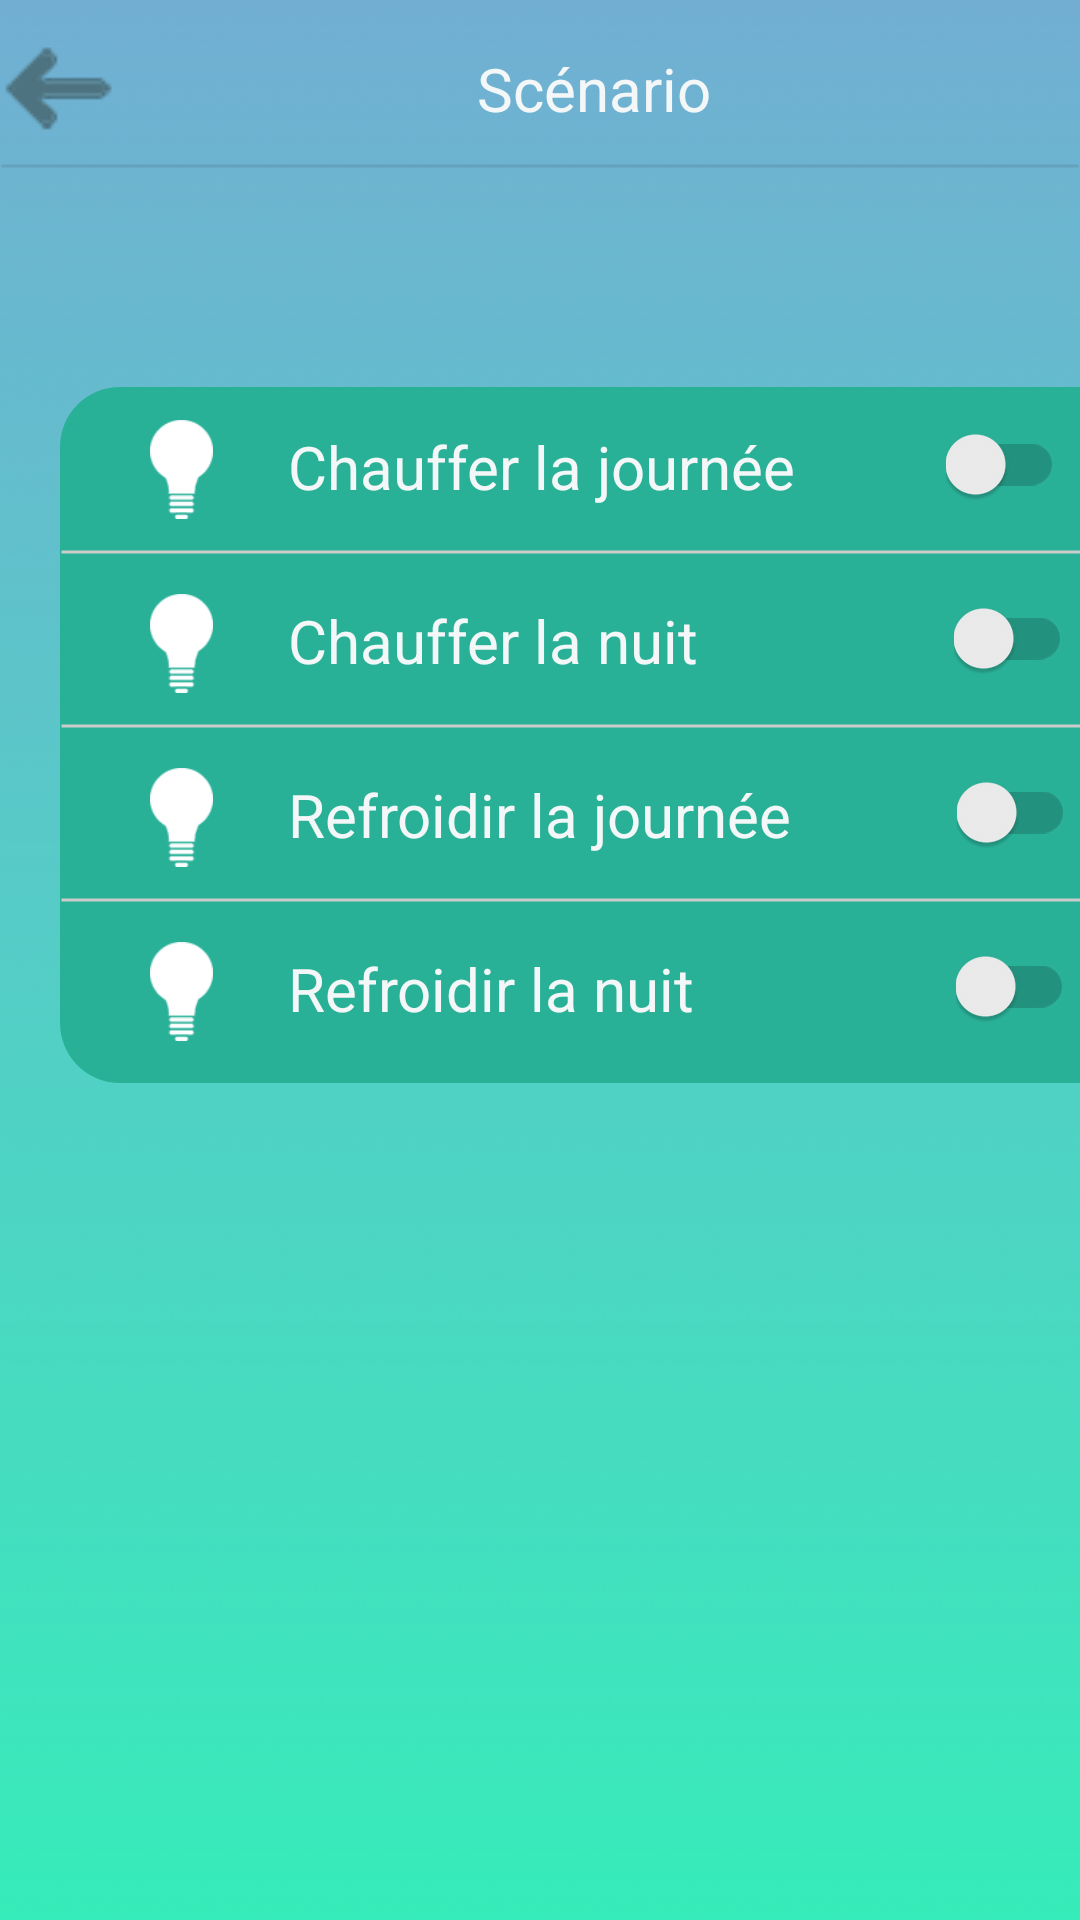

Write the Android layout XML for this screen, with the resource values it uses.
<!-- AndroidManifest.xml: application theme AppTheme -->
<!-- res/layout/activity_simulation.xml -->
<?xml version="1.0" encoding="utf-8"?>
<RelativeLayout xmlns:android="http://schemas.android.com/apk/res/android"
    xmlns:app="http://schemas.android.com/apk/res-auto"
    xmlns:tools="http://schemas.android.com/tools"
    android:layout_width="match_parent"
    android:layout_height="match_parent"
    tools:context=".Simulation"
    android:background="@drawable/a41happyacid">

    <LinearLayout
        android:id="@+id/layout_toolbar_scenario"
        android:layout_width="match_parent"
        android:layout_height="wrap_content"
        android:orientation="horizontal"
        android:paddingLeft="0dp"
        android:layout_marginTop="10dp">

        <ImageButton
            android:id="@+id/btn_back_scenario"
            android:layout_width="wrap_content"
            android:layout_height="match_parent"
            android:src="@drawable/btn_back"
            android:background="@null"/>

        <TextView
            android:layout_width="wrap_content"
            android:layout_height="match_parent"
            android:gravity="center_vertical"
            android:layout_marginLeft="120dp"
            android:text="Scénario"
            android:textColor="@color/grey"
            android:textSize="20dp"
            />

        
    </LinearLayout>
    <RelativeLayout
        android:layout_width="match_parent"
        android:layout_height="8px"
        android:background="@drawable/line"
        android:layout_below="@id/layout_toolbar_scenario"
        android:layout_marginTop="5dp"/>

    <LinearLayout
        android:layout_width="match_parent"
        android:layout_height="match_parent"
        android:orientation="vertical"
        android:layout_below="@id/layout_toolbar_scenario">

        <LinearLayout
            android:id="@+id/layout_scenario"
            android:layout_width="match_parent"
            android:layout_height="wrap_content"
            android:orientation="vertical"
            android:layout_below="@id/layout_toolbar_scenario"
            android:layout_marginTop="30dp"
            android:layout_marginLeft="10dp">

            <LinearLayout
                android:layout_width="370dp"
                android:layout_height="232dp"
                android:orientation="vertical"
                android:background="@drawable/rectangle2"
                android:layout_marginLeft="10dp"
                android:layout_marginTop="50dp">

                <LinearLayout
                    android:layout_width="match_parent"
                    android:layout_height="52dp"
                    android:orientation="horizontal">

                    <LinearLayout
                        android:layout_width="match_parent"
                        android:layout_height="wrap_content">

                        <ImageView
                            android:layout_width="21dp"
                            android:layout_height="35dp"
                            android:src="@drawable/ampoule"
                            android:layout_marginTop="10dp"
                            android:layout_marginLeft="30dp"/>
                        <TextView
                            android:layout_width="wrap_content"
                            android:layout_height="wrap_content"
                            android:textSize="20dp"
                            android:text="Chauffer la journée"
                            android:textColor="@color/grey"
                            android:layout_marginTop="13dp"
                            android:layout_marginLeft="25dp"/>

                        <android.support.v7.widget.SwitchCompat
                            android:id="@+id/switch_scen_chauJ"
                            android:layout_width="wrap_content"
                            android:layout_height="wrap_content"
                            android:layout_marginLeft="50dp"
                            android:layout_marginTop="10dp"
                            android:checked="false"
                            android:theme="@style/MySwitch" />
                    </LinearLayout>

                </LinearLayout>

                <LinearLayout
                    android:layout_width="match_parent"
                    android:layout_height="6dp"
                    android:orientation="horizontal"
                    android:background="@drawable/line_light"/>

                <LinearLayout
                    android:layout_width="match_parent"
                    android:layout_height="52dp"
                    android:orientation="horizontal">
                    <LinearLayout
                        android:layout_width="match_parent"
                        android:layout_height="match_parent">

                        <ImageView
                            android:layout_width="21dp"
                            android:layout_height="35dp"
                            android:src="@drawable/ampoule"
                            android:layout_marginTop="10dp"
                            android:layout_marginLeft="30dp"/>
                        <TextView
                            android:layout_width="wrap_content"
                            android:layout_height="wrap_content"
                            android:textSize="20dp"
                            android:text="Chauffer la nuit"
                            android:textColor="@color/grey"
                            android:layout_marginTop="13dp"
                            android:layout_marginLeft="25dp"/>

                        <android.support.v7.widget.SwitchCompat
                            android:id="@+id/switch_scen_chauN"
                            android:layout_width="wrap_content"
                            android:layout_height="wrap_content"
                            android:layout_marginLeft="85dp"
                            android:layout_marginTop="10dp"
                            android:checked="false"
                            android:theme="@style/MySwitch" />
                    </LinearLayout>
                </LinearLayout>

                <LinearLayout
                    android:layout_width="match_parent"
                    android:layout_height="6dp"
                    android:orientation="horizontal"
                    android:background="@drawable/line_light"/>

                <LinearLayout
                    android:layout_width="match_parent"
                    android:layout_height="52dp"
                    android:orientation="horizontal">
                    <LinearLayout
                        android:layout_width="match_parent"
                        android:layout_height="match_parent">

                        <ImageView
                            android:layout_width="21dp"
                            android:layout_height="35dp"
                            android:src="@drawable/ampoule"
                            android:layout_marginTop="10dp"
                            android:layout_marginLeft="30dp"/>
                        <TextView
                            android:layout_width="wrap_content"
                            android:layout_height="wrap_content"
                            android:textSize="20dp"
                            android:text="Refroidir la journée"
                            android:textColor="@color/grey"
                            android:layout_marginTop="13dp"
                            android:layout_marginLeft="25dp"/>

                        <android.support.v7.widget.SwitchCompat
                            android:id="@+id/switch_scen_RefJ"
                            android:layout_width="wrap_content"
                            android:layout_height="wrap_content"
                            android:layout_marginLeft="55dp"
                            android:layout_marginTop="10dp"
                            android:checked="false"
                            android:theme="@style/MySwitch" />
                    </LinearLayout>
                </LinearLayout>

                <LinearLayout
                    android:layout_width="match_parent"
                    android:layout_height="6dp"
                    android:orientation="horizontal"
                    android:background="@drawable/line_light"/>

                <LinearLayout
                    android:layout_width="match_parent"
                    android:layout_height="52dp"
                    android:orientation="horizontal">
                    <LinearLayout
                        android:layout_width="match_parent"
                        android:layout_height="match_parent">

                        <ImageView
                            android:layout_width="21dp"
                            android:layout_height="35dp"
                            android:src="@drawable/ampoule"
                            android:layout_marginTop="10dp"
                            android:layout_marginLeft="30dp"/>
                        <TextView
                            android:layout_width="wrap_content"
                            android:layout_height="wrap_content"
                            android:textSize="20dp"
                            android:text="Refroidir la nuit"
                            android:textColor="@color/grey"
                            android:layout_marginTop="13dp"
                            android:layout_marginLeft="25dp"/>

                        <android.support.v7.widget.SwitchCompat
                            android:id="@+id/switch_scen_RefN"
                            android:layout_width="wrap_content"
                            android:layout_height="wrap_content"
                            android:layout_marginLeft="87dp"
                            android:layout_marginTop="10dp"
                            android:checked="false"
                            android:theme="@style/MySwitch" />
                    </LinearLayout>
                </LinearLayout>

            </LinearLayout>
        </LinearLayout>


    </LinearLayout>

</RelativeLayout>
<!-- resources referenced by this layout -->
<resources>
  <color name="grey">#F4F7F7</color>
  <!-- drawable a41happyacid: png bitmap (drawable, 518342 bytes) -->
  <!-- drawable ampoule: png bitmap (drawable, 2282 bytes) -->
  <!-- drawable btn_back: png bitmap (drawable, 1402 bytes) -->
  <!-- drawable line (drawable) -->
  <?xml version="1.0" encoding="utf-8"?>
  <shape
      xmlns:android="http://schemas.android.com/apk/res/android"
      android:shape="line">
      <stroke android:width="1dp" android:color="#444e7380"/>
  </shape>
  <!-- drawable line_light (drawable) -->
  <?xml version="1.0" encoding="utf-8"?>
  <shape
      xmlns:android="http://schemas.android.com/apk/res/android"
      android:shape="line">
      <stroke android:width="3px" android:color="#CCCCCC"/>
  </shape>
  <!-- drawable logo_mce_toolbar_f: png bitmap (drawable, 8228 bytes) -->
  <!-- drawable rectangle2 (drawable) -->
  <?xml version="1.0" encoding="utf-8"?>
  <shape
      xmlns:android="http://schemas.android.com/apk/res/android"
      android:shape="rectangle">
  
      <solid
          android:color="#29B198"/>
      <size
          android:width="500dp"
          android:height="700dp"/>
      <corners
          android:radius="20dp"/>
  </shape>
  <style name="MySwitch">
          <item name="thumbTint">@color/switch_color</item>
          <item name="trackTint">@color/swit_color_track</item>
      </style>
  <style name="AppTheme" parent="Theme.AppCompat.Light.DarkActionBar">
          
          <item name="colorPrimary">@color/colorPrimary</item>
          <item name="colorPrimaryDark">@color/colorPrimaryDark</item>
          <item name="colorAccent">@color/colorAccent</item>
      </style>
  <color name="colorPrimary">#008577</color>
  <color name="colorPrimaryDark">#00574B</color>
  <color name="colorAccent">#D81B60</color>
</resources>
